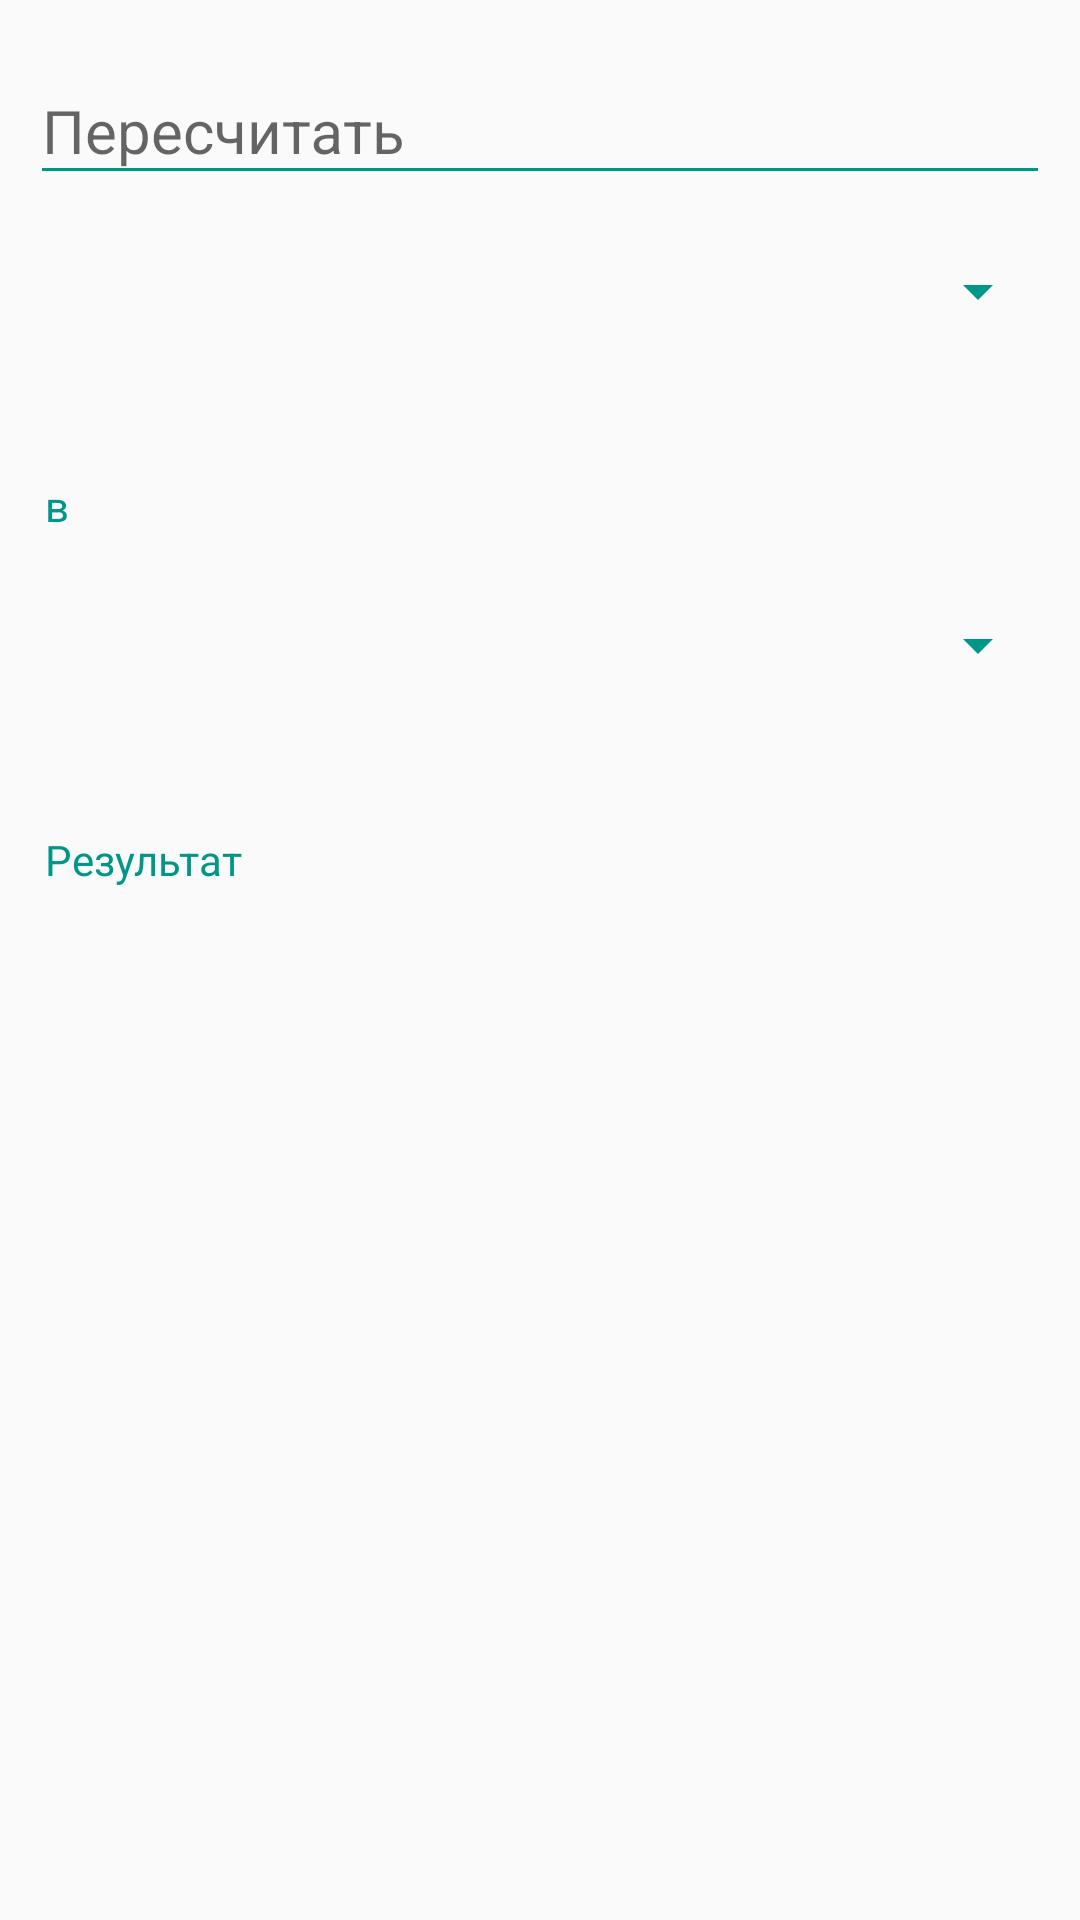

The Android layout XML behind this screen, and the referenced resources:
<!-- AndroidManifest.xml: activity theme AppTheme.NoActionBar -->
<!-- res/layout/fragment_main.xml -->
<?xml version="1.0" encoding="utf-8"?>
<LinearLayout xmlns:android="http://schemas.android.com/apk/res/android"
    android:orientation="vertical"
    android:layout_width="match_parent"
    android:layout_height="match_parent">



    <android.support.design.widget.TextInputLayout
        android:layout_width="match_parent"
        android:layout_height="wrap_content"
        android:layout_margin="10dp">
            <android.support.design.widget.TextInputEditText
            android:layout_width="match_parent"
            android:layout_height="wrap_content"
            android:id="@+id/TextSumFrom"
            android:inputType ="numberDecimal"
            android:textSize="20sp"
            android:hint="@string/text1"/>
    </android.support.design.widget.TextInputLayout>

    <Spinner
        android:layout_width="match_parent"
        android:layout_height="wrap_content"
        android:layout_margin="10dp"
        android:id="@+id/SpinnerFrom">
    </Spinner>

    <TextView
        android:layout_width="match_parent"
        android:layout_height="wrap_content"
        android:layout_marginLeft="15dp"
        android:layout_marginBottom="15dp"
        android:layout_marginTop="40dp"
        android:id="@+id/TextView1"
        android:textColor="@color/colorControlNormal"
        android:text ="@string/text2">
    </TextView>

    <Spinner
        android:layout_width="match_parent"
        android:layout_height="wrap_content"
        android:layout_margin="10dp"
        android:id="@+id/SpinnerIn">
    </Spinner>

    <TextView
        android:layout_width="match_parent"
        android:layout_height="wrap_content"
        android:layout_marginLeft="15dp"
        android:layout_marginBottom="15dp"
        android:layout_marginTop="40dp"
        android:id="@+id/TextView2"
        android:textColor="@color/colorControlNormal"
        android:text="@string/text3">
    </TextView>

    <TextView
        android:layout_width="match_parent"
        android:layout_height="wrap_content"
        android:layout_margin="15dp"
        android:textSize="20sp"
        android:id="@+id/TextResult">
    </TextView>

</LinearLayout>
<!-- resources referenced by this layout -->
<resources>
  <color name="colorControlNormal">#009688</color>
  <string name="text1">Пересчитать</string>
  <string name="text2">в</string>
  <string name="text3">Результат</string>
  <style name="AppTheme.NoActionBar">
          <item name="windowActionBar">false</item>
          <item name="windowNoTitle">true</item>
      </style>
</resources>
